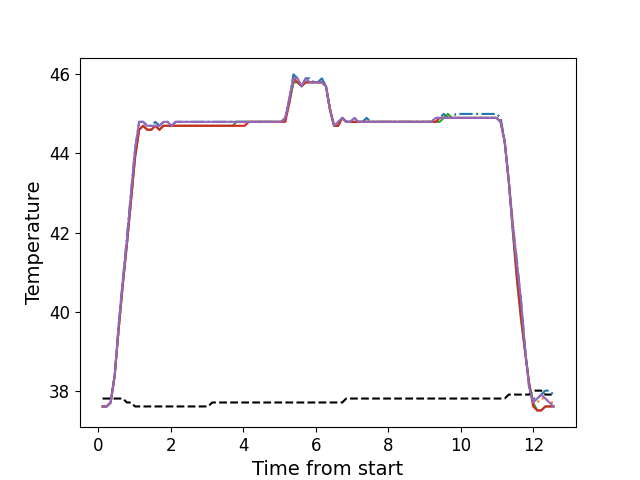

Source data for this figure (header and first rows):
, times, neutral, z1, z2, z3, z4, z5
0, 0.1136, 37.8, 37.6, 37.6, 37.6, 37.6, 37.6
1, 0.2256, 37.8, 37.6, 37.6, 37.6, 37.6, 37.6
2, 0.3378, 37.8, 37.7, 37.7, 37.7, 37.7, 37.7
3, 0.4507, 37.8, 38.4, 38.4, 38.4, 38.4, 38.4
4, 0.5623, 37.8, 39.7, 39.5, 39.6, 39.6, 39.7
5, 0.6739, 37.8, 40.8, 40.7, 40.7, 40.7, 40.8
6, 0.7861, 37.7, 41.9, 41.7, 41.7, 41.7, 41.8
7, 0.8981, 37.7, 43.0, 42.8, 42.8, 42.8, 43.0
8, 1.011, 37.6, 44.1, 43.9, 43.9, 43.9, 44.1
9, 1.122, 37.6, 44.8, 44.6, 44.6, 44.6, 44.8
10, 1.235, 37.6, 44.8, 44.7, 44.7, 44.7, 44.8
11, 1.347, 37.6, 44.7, 44.6, 44.6, 44.6, 44.7
12, 1.459, 37.6, 44.7, 44.6, 44.6, 44.6, 44.7
13, 1.571, 37.6, 44.8, 44.7, 44.7, 44.7, 44.7
14, 1.683, 37.6, 44.7, 44.6, 44.6, 44.6, 44.7
15, 1.795, 37.6, 44.8, 44.7, 44.7, 44.7, 44.8
16, 1.907, 37.6, 44.8, 44.7, 44.7, 44.7, 44.8
17, 2.02, 37.6, 44.7, 44.7, 44.7, 44.7, 44.7
18, 2.131, 37.6, 44.8, 44.7, 44.7, 44.7, 44.8
19, 2.243, 37.6, 44.8, 44.7, 44.7, 44.7, 44.8
20, 2.356, 37.6, 44.8, 44.7, 44.7, 44.7, 44.8
21, 2.468, 37.6, 44.8, 44.7, 44.7, 44.7, 44.8
22, 2.579, 37.6, 44.8, 44.7, 44.7, 44.7, 44.8
23, 2.692, 37.6, 44.8, 44.7, 44.7, 44.7, 44.8
24, 2.803, 37.6, 44.8, 44.7, 44.7, 44.7, 44.8
25, 2.916, 37.6, 44.8, 44.7, 44.7, 44.7, 44.8
26, 3.027, 37.6, 44.8, 44.7, 44.7, 44.7, 44.8
27, 3.14, 37.7, 44.8, 44.7, 44.7, 44.7, 44.8
28, 3.252, 37.7, 44.8, 44.7, 44.7, 44.7, 44.8
29, 3.364, 37.7, 44.8, 44.7, 44.7, 44.7, 44.8
30, 3.476, 37.7, 44.8, 44.7, 44.7, 44.7, 44.8
31, 3.589, 37.7, 44.8, 44.7, 44.7, 44.7, 44.8
32, 3.701, 37.7, 44.8, 44.7, 44.7, 44.7, 44.8
33, 3.812, 37.7, 44.8, 44.7, 44.8, 44.7, 44.8
34, 3.924, 37.7, 44.8, 44.7, 44.8, 44.7, 44.8
35, 4.036, 37.7, 44.8, 44.8, 44.8, 44.7, 44.8
36, 4.148, 37.7, 44.8, 44.8, 44.8, 44.8, 44.8
37, 4.261, 37.7, 44.8, 44.8, 44.8, 44.8, 44.8
38, 4.372, 37.7, 44.8, 44.8, 44.8, 44.8, 44.8
39, 4.485, 37.7, 44.8, 44.8, 44.8, 44.8, 44.8
40, 4.596, 37.7, 44.8, 44.8, 44.8, 44.8, 44.8
41, 4.709, 37.7, 44.8, 44.8, 44.8, 44.8, 44.8
42, 4.821, 37.7, 44.8, 44.8, 44.8, 44.8, 44.8
43, 4.934, 37.7, 44.8, 44.8, 44.8, 44.8, 44.8
44, 5.045, 37.7, 44.8, 44.8, 44.8, 44.8, 44.8
45, 5.157, 37.7, 44.9, 44.8, 44.9, 44.8, 44.9
46, 5.269, 37.7, 45.4, 45.3, 45.3, 45.3, 45.4
47, 5.381, 37.7, 46.0, 45.8, 45.8, 45.9, 45.9
48, 5.494, 37.7, 45.9, 45.8, 45.8, 45.8, 45.9
49, 5.605, 37.7, 45.7, 45.7, 45.7, 45.7, 45.7
50, 5.717, 37.7, 45.9, 45.8, 45.8, 45.8, 45.9
51, 5.83, 37.7, 45.9, 45.8, 45.8, 45.8, 45.8
52, 5.941, 37.7, 45.8, 45.8, 45.8, 45.8, 45.8
53, 6.054, 37.7, 45.8, 45.8, 45.8, 45.8, 45.8
54, 6.165, 37.7, 45.9, 45.8, 45.8, 45.8, 45.8
55, 6.278, 37.7, 45.7, 45.7, 45.7, 45.7, 45.7
56, 6.39, 37.7, 45.1, 45.2, 45.1, 45.1, 45.1
57, 6.502, 37.7, 44.7, 44.7, 44.7, 44.7, 44.7
58, 6.614, 37.7, 44.8, 44.7, 44.7, 44.7, 44.8
59, 6.726, 37.7, 44.9, 44.9, 44.9, 44.9, 44.9
... 52 more rows
